pico-8 play session: no input (idle), after a click and taps of 🅾, ❎, 🅾+❎, 🅾 in the second before t = 0

[t = 1 s] idle ~1s (no d-pad/buttons)
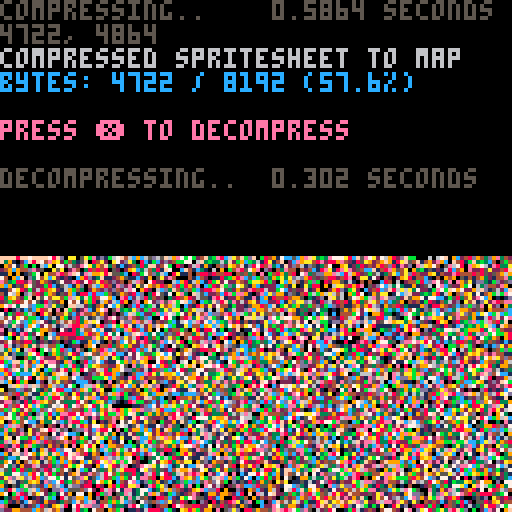

pico-8 cartridge
version 38
__lua__
-- px9 data compression v9
-- by zep & co.
--
-- changelog:
--
-- v9:
--  @pancelor
--  ★ redo bitstream order
--  234 tokens (but ~4% slower)
--
-- v8:
--  @pancelor
--  ★ smaller vlist initialization
--  241 tokens
--
-- v7:
--  smaller vlist_val by @felice
--  7b -> 254 tokens (fastest)
--  7a -> 247 tokens (smallest)
--
-- v6:
--  smaller vlist_val by @p01
--  -> 258 tokens
--
-- v5:
--  fixed bug found by @icegoat
--  262 tokens (the bug was caused by otherwise redundant code!)
--
-- v4:
--  @catatafish
--  ★ smaller decomp
--
--  @felice
--  ★ fix bit flush at end
--  ★ use 0.2.0 functionality
--  ★ even smaller decomp
--  ★ some code simpler/cleaner
--  ★ hey look, a changelog!
--
-- v3:
--  @felice
--  ★ smaller decomp
--
-- v2:
--  @zep
--  ★ original release
--
--[[

	features:
	★ 273 token decompress
	★ handles any bit size data
	★ no manual tuning required
	★ decent compression ratios


	██▒ how to use ▒██

	1. compress your data

		px9_comp(source_x, source_y,
			width, height,
			destination_memory_addr,
			read_function)
				
		e.g. to compress the whole
		spritesheet to the map:
		
		px9_comp(0,0,128,128,
			0x2000, sget)

	…………………………………
	2. decompress
	
		px9_decomp(dest_x, dest_y,
			source_memory_addr,
			read_function,
			write_function)

		e.g. to decompress from map
		memory space back to the
		screen:
		
		px9_decomp(0,0,0x2000,
			pget,pset)

		…………………………………

		(see example below)

		note: only the decompress
		code (tab 1) is needed in
		your release cart after
		storing compressed data.
		
]]

function _init()

	-- test: compress from
	-- spritesheet to map, and
	-- then decomp back to screen

	cls()
	print("compressing..",5)
	flip()

	w=128 h=128
	raw_size=(w*h+1)\2 -- bytes

	ctime=stat(1)

	-- compress spritesheet to map
	-- area (0x2000) and save cart

	clen = px9_comp(
		0,0,
		w,h,
		0x2000,
		sget)

	ctime=stat(1)-ctime

	--cstore() -- save to cart

	-- show compression stats
	print("                 "..(ctime/30).." seconds",0,0)
	print("")
	print("compressed spritesheet to map",6)
	ratio=tostr(clen/raw_size*100)
	print("bytes: "
		..clen.." / "..raw_size
		.." ("..sub(ratio,1,4).."%)"
		,12)
	print("")
	print("press ❎ to decompress",14)

	memcpy(0x7000,0x2000,0x1000)

	-- wait for user
	repeat until (btn(❎) or true)

	print("")
	print("decompressing..",5)
	flip()

	-- save stats screen
	local cx,cy=cursor()
	local sdata={}
	for a=0x6000,0x7ffc do
		sdata[a]=peek4(a)
	end

	dtime=stat(1)

	-- decompress data from map
	-- (0x2000) to screen

	px9_decomp(0,0,0x2000,pget,pset)

	dtime=stat(1)-dtime

	-- wait for user
	repeat until (btn(❎) or true)

	-- restore stats screen
	for a,v in pairs(sdata) do
		poke4(a,v)
	end

	-- add decompression stats
	print("                 "..(dtime/30).." seconds",cx,cy-6,5)
	print("")

end

-->8
-- px9 decompress

-- x0,y0 where to draw to
-- src   compressed data address
-- vget  read function (x,y)
-- vset  write function (x,y,v)

function
	px9_decomp(x0,y0,src,vget,vset)

	local function vlist_val(l, val)
		-- find position and move
		-- to head of the list

--[ 2-3x faster than block below
		local v,i=l[1],1
		while v!=val do
			i+=1
			v,l[i]=l[i],v
		end
		l[1]=val
--]]

--[[ 7 tokens smaller than above
		for i,v in ipairs(l) do
			if v==val then
				add(l,deli(l,i),1)
				return
			end
		end
--]]
	end

	-- bit cache is between 8 and
	-- 15 bits long with the next
	-- bits in these positions:
	--   0b0000.12345678...
	-- (1 is the next bit in the
	--   stream, 2 is the next bit
	--   after that, etc.
	--  0 is a literal zero)
	local cache,cache_bits=0,0
	function getval(bits)
		if cache_bits<8 then
			-- cache next 8 bits
			cache_bits+=8
			cache+=@src>>cache_bits
			src+=1
		end

		-- shift requested bits up
		-- into the integer slots
		cache<<=bits
		local val=cache&0xffff
		-- remove the integer bits
		cache^^=val
		cache_bits-=bits
		return val
	end

	-- get number plus n
	function gnp(n)
		local bits=0
		repeat
			bits+=1
			local vv=getval(bits)
			n+=vv
		until vv<(1<<bits)-1
		return n
	end

	-- header

	local
		w,h_1,      -- w,h-1
		eb,el,pr,
		x,y,
		splen,
		predict
		=
		gnp"1",gnp"0",
		gnp"1",{},{},
		0,0,
		0
		--,nil

	for i=1,gnp"1" do
		add(el,getval(eb))
	end
	for y=y0,y0+h_1 do
		for x=x0,x0+w-1 do
			splen-=1

			if(splen<1) then
				splen,predict=gnp"1",not predict
			end

			local a=y>y0 and vget(x,y-1) or 0

			-- create vlist if needed
			local l=pr[a] or {unpack(el)}
			pr[a]=l

			-- grab index from stream
			-- iff predicted, always 1

			local v=l[predict and 1 or gnp"2"]

			-- update predictions
			vlist_val(l, v)
			vlist_val(el, v)

			-- set
			vset(x,y,v)
		end
	end
end

-->8
-- px9 compress

-- x0,y0 where to read from
-- w,h   image width,height
-- dest  address to store
-- vget  read function (x,y)

function
	px9_comp(x0,y0,w,h,dest,vget)
	local mytable = {}
	local dest0=dest
	local bit=1
	local byte=0

	local function vlist_val(l, val)
		-- find position and move
		-- to head of the list

--[ 2-3x faster than block below
		local v,i=l[1],1
		while v!=val do
			i+=1
			v,l[i]=l[i],v
		end
		l[1]=val
		return i
--]]

--[[ 8 tokens smaller than above
		for i,v in ipairs(l) do
			if v==val then
				add(l,deli(l,i),1)
				return i
			end
		end
--]]
	end

	local cache,cache_bits=0,0
	function putbit(bval)
	 cache=cache<<1|bval
	 cache_bits+=1
		if cache_bits==8 then
			mytable[dest] = cache
			poke(dest,cache)
			dest+=1
			cache,cache_bits=0,0
		end
	end

	function putval(val, bits)
		for i=bits-1,0,-1 do
			putbit(val>>i&1)
		end
	end

	function putnum(val)
		local bits = 0
		repeat
			bits += 1
			local mx=(1<<bits)-1
			local vv=min(val,mx)
			putval(vv,bits)
			val -= vv
		until vv<mx
	end


	-- first_used

	local el={}
	local found={}
	local highest=0
	for y=y0,y0+h-1 do
		for x=x0,x0+w-1 do
			c=vget(x,y)
			if not found[c] then
				found[c]=true
				add(el,c)
				highest=max(highest,c)
			end
		end
	end

	-- header

	local bits=1
	while highest >= 1<<bits do
		bits+=1
	end

	putnum(w-1)
	putnum(h-1)
	putnum(bits-1)
	putnum(#el-1)
	for i=1,#el do
		putval(el[i],bits)
	end


	-- data

	local pr={} -- predictions

	local dat={}

	for y=y0,y0+h-1 do
		for x=x0,x0+w-1 do
			local v=vget(x,y)

			local a=y>y0 and vget(x,y-1) or 0

			-- create vlist if needed
			local l=pr[a] or {unpack(el)}
			pr[a]=l

			-- add to vlist
			add(dat,vlist_val(l,v))
			
			-- and to running list
			vlist_val(el, v)
		end
	end

	-- write
	-- store bit-0 as runtime len
	-- start of each run

	local nopredict
	local pos=1

	while pos <= #dat do
		-- count length
		local pos0=pos

		if nopredict then
			while dat[pos]!=1 and pos<=#dat do
				pos+=1
			end
		else
			while dat[pos]==1 and pos<=#dat do
				pos+=1
			end
		end

		local splen = pos-pos0
		putnum(splen-1)

		if nopredict then
			-- values will all be >= 2
			while pos0 < pos do
				putnum(dat[pos0]-2)
				pos0+=1
			end
		end

		nopredict=not nopredict
	end

	if cache_bits>0 then
		-- flush
		mytable[dest] = cache<<8-cache_bits
		poke(dest,cache<<8-cache_bits)
		dest+=1
	end

	local str = ''
	for i = dest0, dest do
		-- str ..= (chr(mytable[i]))
		str ..= chr(peek(i))
	end
	printh('compressed to ' .. #str .. ', ' .. #str/8192)
	str = escape_binary_str(str)
	print('' .. dest-dest0 .. ', ' .. #str) -- .. dest0 .. ', ' .. dest .. ', ' .. str)
	printh(str, 'output.bin')
	printh(str, '@clip')
	return dest-dest0
end

function byte_to_hex(byte)
	local hi = ({
		[0]='0',
		[1]='1',
		[2]='2',
		[3]='3',
		[4]='4',
		[5]='5',
		[6]='6',
		[7]='7',
		[8]='8',
		[9]='9',
		[10]='a',
		[11]='b',
		[12]='c',
		[13]='d',
		[14]='e',
		[15]='f'
	})[byte\16]
	local lo = ({
		[0]='0',
		[1]='1',
		[2]='2',
		[3]='3',
		[4]='4',
		[5]='5',
		[6]='6',
		[7]='7',
		[8]='8',
		[9]='9',
		[10]='a',
		[11]='b',
		[12]='c',
		[13]='d',
		[14]='e',
		[15]='f'
	})[byte%16]
	return '\\x' .. hi .. lo
end

function escape_binary_str(s)
 local out=""
 for i=1,#s do
  local c  = sub(s,i,i)
  local nc = ord(s,i+1)
  local pr = (nc and nc>=48 and nc<=57) and "00" or ""
  local v=c
  if(c=="\"") v="\\\""
  if(c=="\\") v="\\\\"
  if(ord(c)==0) v="\\"..pr.."0"
  if(ord(c)==10) v="\\n"
  if(ord(c)==13) v="\\r"
  if(ord(c)==9) v="\\t"
  	-- v = byte_to_hex(ord(c))
  out..= v
 end
 return out
end
-- 40% - 50%
-- 14 images per cart...
-- dw = 8 images per cart...
__gfx__
00001545555b000000000000540000000000000000105000000000000000001d7777d11110000000000000000000000000000000000000000000000000010100
010055ab5b4400000000000055300000000000000055000000000000000001dd777d111101000000000000000000010101010010100101000000000001011000
005004b455b50000000000055500000000000000010000000000000000001dd666d1111100000000000000000001001010000100020000010000000011100000
0000545b5543000000000105530000000000000005500000000000000001dddd6dd1111010010010000000000000102002002020000102000000001101010000
050054b45b500000000000055000000000000000500000000000000000ddddedd111111000000000000000001011010000010000201000000000110110000010
0005545555500000000010553000000000000001050000000000000011dddddd1111100000000000000000010102001010202020010000000010111000000000
050055535550000000000005500000000000000500000000000000011dddded11111010010100000000001001010102002000101010000000101101000010100
000545555500000000050045000000000000001050000000000000dddddddd111110100000000010000101112010200010110201000000010111100001001010
050045504500000000000155000000000000001000000000000011ddcddd11111010000100001000000010201101001202020100000001011110000010100000
0020455504000000001002500000000000000120000000000011dd1cdd1111101000010000100000001120110201020101011010000101121010001010020000
50054504550000000002004000000000000000000000000001ddd1cd111111101101000020000000102111211010211021110100010021110100010201000101
050445555500000005000450000000000001020000000001ddddddd1112111020000020000000000111121111102102111200000002111100001101000001010
05054550400000000001040000000000000020000000012dddddd111111110101002000000000102121111102021121120101001111111001010210101010110
050445545500000002004550000000000010200000002ddddddd1111211102010000000010010011112121211212111211000102112110101111001001111101
0504445550000000102055000000000000200000002dddddddd11111111201002010100000001212212111121111212100101111111100111010100110101010
05545554500000005000400000000001000200002dddddddd1100121102012000000001010102121212112121221211110111121211011111110111011210000
050945455000000020255500000000000200000ddddddddd1001112120120010110100000012121d1d1121212121211111111211111111111010111121000000
05544545500000005005500000000000020002dddddded1100012110120110100200020102121d1d11d1d1212d1d111111121111111111110111111110000000
055945545000005502045000000000050202dddddede11000012120211201020000100011212ddd1d1d21d1dd1d1111112121111111111111111211000010100
05599345500001b50055500000000000202ddddeded1000001211120201020010100101122d1d1d1d1dd1ddd1d1111121d1d1111111111111121110010000000
055954b430000665204b5000000001022dcdddded10000001121202112010102001011221dddd1d1dd1dddd1d11d1ddddc111d1d111111111111000100101010
50995954000056b25095500000000025ddedeed210000001212021212010200010201212dd1d1d1dddddddc1d1c1d1c1d11d1c11111111121110100001000000
054ab4b410006c5505ab5000000005dd6ddedd100000001022120210202010201001222dddd1d1dd2d1dd1d1d11dcdd11dc1d111d11121111100011010100000
53945955000b6b020477b0100001dd6edeed2100000001121202121201102010112122dd1d1dddddddddd1d1cdddd1dcd1dd11d111d1c1111011010100000000
059b9b935056b0405b7fb000005d66de6ed100000000012221212020202001010212ddddd1ddddddddd1dc1d1dcdc1dddc11c11c1d1c11110101110010000010
539b44b4006632204aab000015666e66d1100000000112212022212011011020212dddd1dddd1ddddc1d1dddddd1dddc1d1d11d1d1c111111111000000001001
55aaba45036b02055bb05005d66666ed1000000000012220222020210202010222ddddd1dd2dddddd1ddc1ddcd1dddc21d1c1dc1d11111111101000000101110
5b9ba5b5166004054450005666666e1100000000010222220222020202010212ddddd21dddddddddcd1ddddd1dddd1d1c1c1dd1d111111111000000111110101
55a6ba45dcb05402553055666666d21000000000002222022202212010202122dddd2dddd2ddddd1dddcdddcdddc1dc1d1ddcd11111111100000011110110101
35bfa5b56b2052044505ad66666d2000000000001222220222202020201122ddedd2ddd2ddddddddcdddddcdddd1d1d1ddcd11111c1111100011111111101010
5baaa95665004025435abf6666d20000000000102222222222220202112222edd22dd2ddddddddc2dddddddddc1dc1dcdd1d11c1111111001111111111010111
59a9b9b6b01540445badf6666500000000000000244220422020221020222edd2dddd2dddddddddddddddddd1d1d1dddc1d1c11c11111011111111111011111d
5badab7c50040204abad6666122000000001002282422242222202020228ddd22dd8ddedddddddddddddddc1dc1ddcdd11c11d1111111111111111111111ddc2
59a6a66b2055225ba46a66602000000000000024242224222202202228dde222ed2dddddddddddddddddd1dd1ddcdd1c1d1c11111111111d1c11111111ddc1dd
3abab66500522baada666a052200000001000248422224222220202228d8d2ede2ededddedddddddddddcd1cdcddd1d1c11d1111111c1dc111111c1dddc1dddd
5a6a66b205045abad666b402000000000000248242244222222202282ed282e22eddddeddddeddedddd1d1dddddd1c1d1d111111c1d1d1111c1cddcdc1ddc1c2
5aa66655054bab96a66a452220000000000228422244424220202882e282ed8dedde2ddddedddedddddcddcdddc1c1d1111111c1dc1c111c1ddcdcdcddc1dddd
b9666b40059baa6a66b9502000000001020244422444422222228282e28e2e2ede2dededdddeddddd1d1ddddd11d1d111111cddc1d11c1dcdcdddcddc1ddc1dd
4bfcfa504baa4ad66ab420400000000000284822448244422044882e882e82ede22edddededdddddcddddddc1dc1d11111cddc1d1c1dddcddddcddc1ddcdddc2
9a66b455baaa6a6bab920220000002002228424282442422248828828d82eed82eddededededddd1dddddd1dc1d1111ccddc1d1c1ddcdddddcdcdcddcddcdcdd
b666a55baaba6b69a922220000020000228444284824442228288288888ede28dededededddddddddddddc1d1d1c1c1dddc1dc1ddddddcddcdddcdcddcddc2c2
966ab4aaaaaa644ab90220000200002044844284448442228882882828de288dededededddddddddddd1d1dc1c11dddddc2dcddddddddddddcdcddddcdc1d1d1
b66ababaaaa6b44a92222002000020228482444848282248488888888ee28e2ed8ededed2ddddddddddc1d1111dcdddc1dddddddddddddcdddddddcdd1dc1d1d
66aaabaaaaba24aa4022020000200224484448848482248884848288d8288deeedeede2ddd2ddddddd1dd1c1dddddcddddddddddddddcdddcdddcd1dc1d1d1c2
ba6abaaaa6a124a440420002000222484844848484428848488888488e8e2e8deeddd2d2ddeddddddcd1c1dddddddddddddeddedddddddddddcd1dc1dc1dcddd
6aa6aaaaab404aa45222020022202484848488484844848ff848488d8288eededed82e2ededddddd1d1d1ddddddddddedededdddddddddddcd1ddc1dcddcdddd
abfaaaaa64044a95042020202022884884884888888889ffa888848888ededeee28d8ddeddededdd1d1ddddddddddedeededededddddddc1dddc1ddddddddddd
aa6aaaa6b2249a522802020204244984848484849fff49ae88488882e8deeee28282e2edeeeeddd1ddddddddddeedee6e6eddddddddddcddcdcddddddddddddd
aa66aa6a4044aa52420202042248ff848888889e777f9f884884848e8e8eed882e2e8e2eedededdddededdedeedee6e666eeddddddddcddddddddddddddddddd
abf6a6b922299904802040455449ff84898989f7779a9848848848e8d8ed882888e2edeeeeededeeeee6eedeee6677777776dddddddddddddddddddddddddddd
af6fa6a42249a4482040555544eee8988848f777e9f4848984848e8e8ee8288e288eeeedeeeeeeeede6eeee667777776776ededdeededeeededdddddddddcdc2
a6666a92224a942420555554ef949884894777f9eae898484848e48ed82888888edeedeeeedeeeeeeee6667776e66e6e6e6e7ee67776e6d6dddddddddcdcdddd
66666a42499a928204555598984884889e777f4fe489884848e48ee88888e82e8eeeeeeeeeeeeee6676766e6ee6e6e667767776776e6dddddddddddddddddddd
6666a944ffaa44425535448e89e98899f77f49ef89884489848e8e8288e8888eeeeeeeeeeee67667eeeeeeedede6e6e77776766eeddddddddddddddddddddddd
6666a9497faa982255b498984fe889e77f489fe488984848e4e4e84884848eeeeedeeeee6677777eeeedededede6e6676e6ededddddddddddddddddddddcdcdd
666f9949a9aa442535948484f7449f77f89eee889848989848e8488848499e4eeeeeeee677776eeeedeedeee6e6e66e6edddddcdcdcddcdddddddddcdcddc1dd
666a999949ff4804b9489889ff89777f89e7e489848984e8e48988989494e9eee6ee6777767eeeeedeeeeedee6eededddddcdcdddddddddddddddcddc1dc2dc2
766a49944a7a825494488984e44f77e84f774884898484898988489999989ef77677766eeeeeeeeeee6d6e6ededdddddcdddddddddddddddcdcdc1dcddcdc1dd
66a944949979425a4988984fe8a77489e7f88989844444e44844999498efef777776eeeee4e4eede66eeeeddddddddddddcddddddddcdcdcddc1ddc1dc1d1dc2
76a949984a792594884489ee897788967e89884898489ff989999998e9eff77777ee9e94e9ef66f6eeedddddddddddcddddddcdcdcddcdddc1ddc1ddc1dcd1c2
66aa84489774449489898ee947689877e88898484894f77e9949989e9ff677776f99e9eef67efeeeeddedededddddddddddcddddcdcddc1dddc1ddc1ddc1dddd
76a9499897f9498989849e447f888f7e44988989894f77f99999eefff77776fe99e9effffe9e9e4e4ededddddddddddcdcddcdcdd1dc1ddc1ddddcdddddddddd
66a9e998977994889444e98fe489f7e9888988489977779999eeef777677ee99e9ffff949e9e4e9eded8dededddddddd1dc1dd1dcddddddddddddddddddddddd
7fa94a94f77f9899489489ef889e7e4889889899e777f999eeef7777776eaffffff9949e94ffafe4eededdddddddddcdddddddddddddddddddddddddddddddde
6faf9a98a77f9894449898a89897e8898898449f777f94eef76ffa7767ff777fa949e9e99ff7fffededededdddddddddddddddddddddedededededededededde
7fafaaa4f779489489898984896e4898484899f777f9ef776efaf7677f7777a9e9e94e99f7777f4fededddededdddddddddddddedee6d6ededededdedddddddd
7fa7fa94a77989989898a9894ae84884898997777fa67e6efaff77767777f949494e99a777fffae64fde6eddedededdedddededd6d6ded6ddddddddddddddddd
6faf9a94f7f944989489779899898989899e7777ff7e6efafff77677777f9e9e9e99af777fa6e6fe6f66dededddddedddedddddddddddddddddddddddddddcdd
7faf9ae9f7794444994a77999848889898f77777f6e7eaff7ff66e776ff999e9e9faf7ffa66f6fdf6de6666d6e6deddddddddedededddddddddddddddddddddd
7faf49aef7f94989844f7f99ae9898499f777776eef9ffffff7e777ff99e4ee9faafffa6666f6ff6f66666666d66d66dede6ded666e67eeeedeededddddddddd
ffafa9faf7f98989899f7a99f7a48989777776eefefffffff6e7777e9eeef9faaffff6666f66f6666f66666666666666666776676667766ddeddededededddde
7f7af9aef7f94489889779afff9899f677776eefefffff967e7777f9e4f99a9faff666f6f6766f6f6676767676767677777777777777776666e6e6eeedeedede
fffaaea977a4989894f7fa9a99899ef7776eeeffffff997e677777e4999a6fafa66f6767777777777777777777777777777777777777777777777767666e6ede
aaaaf9af779984899a77f9948494ef767eeeefefff99e76e7777e499aaffafaff77777777777777777777777777777777777777776676766666ededdeddddddd
faf99a9f77a9499f7777a944494ff7f6eeeeffff9e4e6e7777f4999a9faaff777777777777777777777777777777777676666666d66deddedddddddddddddddd
af9a999977949f777f77989899eff6eeeeeeffe989ff6e777e9eaefefff7777777777777777677777777fffffffafff6f66666dededddedddeddeddddddddddd
a9e99f9afa9f777faf7f9849efffeee8ee9ff9449e6e7777fff7777777777777777777777777676ffafafafaafa6fda6e6e6de6d6dededdeddedddddddddddd2
fa9a9a69afaffa99977a899aeaeeee8e9ffe4899e6e6777777777777777776ff6f6767777676faaaafaafaafafaaaffa6dfd66ded6deddeddddddeddeddddddd
aaf99f7a9f7f9448e7799ae9efee8e9ef9e98996eee7777777777777ffffff99ef777766e6efeffafaaaafaafafafa4fafefee66deddeddedededdddddddddd2
aaaaf77aaa94489997aa999e9e84e4eae489996ee677777776ffffff4ee949e67776eeeee6e6f4feaea69aaaaaaa4afa4aadadee6de6deddeddddeddddddd2d2
afaa777a498989999a99e9e4e8e89e9e9899efeee777777efee9e4e449eeee67e6eeeeedeee4ef9dae4af969f9afaaafaeaeae4fdeedededdededd8de2d2d2d2
faaaa77a49899949949498e8e8e4e9e489e9feee66eeee44448e4e4efe6ee6eee6ee6eee2eee4ee9eaea4a9a9a4a9f99a4a4a4ae9dededee2e2e2ed2d2e2d2d2
aa9affaf9949999e9e4e848e8e44e9e89e96eee6ee89844eeeff77eeeeeeeeeeeee67ee8e44e4e4e4e9e9e9e9aa9a9a4af9f9e9d9e9e4e4de2e2e2de2e2de2de
aaaafaaa4999984848484e8e48484e89eefeeee6e898eee77776eeeeeeeeeeeeeeeeee448e84e949e94994a949e949e9999499e9e4e49d4e44e2ed8d2ed2d8d2
aaaaaaaa99989e48984884e8e4e898e8feeeee6eef67777776ee7e7676eeee99999999999999494949e9e9e99e999999e94ae9494a4ae494e44e44e4e24e2d24
aaffaaaa984448988844e8848848e89eeeeeee7777777776e77777777777777777ffffef9f9f99a9999999999999e94999e9949e949494e949444e4444e244e4
a9aaaaaa9898488448e88e8e4e8e8e4eeeeee67777776eeeee777777777777777777777777777777ffffafafaaaa9aaa999999a99999999494994949e444e444
aaaaaa9a948489884848e4e888484eeeeeeee67676e6eeeeee8e99ea7ffffff77777777777777777777777777777777f77ff7fffaffafaaaaaaa9a9a9a9a9a99
aaaaa9aa9489889848e4e8e4ee8eeeeeeeeeeeeeeeeeeeeeeeeeeee9afaaa9a99a9aaafafff777777777777777777777777777777777777777777ffffafaaaaa
9aaaaa9aa988988e8e4ee9ee8e4eeeeeeeeeeee67eeeee8e888844ea77a9999999999999a9aaaaafffff77777777777777777777777777777777777777777777
aaaaa9aa998484489e4eeeeeeeeeeeeeeeeeeeeefa9888e8eee449ff94898498949494999999999a9a9aa999ffafaffff7777777777777777777777777777777
9aaaa9a9a9898e4e8eeefffff6e7eeeeeeed8284888448488849ea94484284848888884884844494e9eeee6eee6eee44494494949e9eaefffffffff7f7777777
aaaaa9aaaa48489ee9eff776e7eee776ee2824244448488e89eaa982824444444244484484884ee767676eeef498828484848484444444484444444444449449
aafaa9a9a9989e8eef7776f77e767777e848444448484e849ea94824484848484848448848f7776e7eeeeef98484444444484448484848448484484444444444
faaaa9aa9a9e8e4eff7f77767e77777e844484848488e89ea9a48484828284848484884f7776e7e7eeee44848484844848448444844844844448444844444444
7faf9a9aaa94e9eff76767e77777776ef9e9e84848e894a9a984844848484828848ef7777e777efee48484824424444444444848448448448444844448484444
77aaaa9a9aae9efff7e7f777777777fffffef949e499eaaa4884884844848484ef77777777ee8488282444444482844844848444844844844844448444444444
77faea9aa9aeffff67f7e77777777777777ff77fffaaaa9884844484848844ff7777777ee4848424424444444444484484444484944949449494494949494944
777aaaa9aaaffffff7e77777777777777777777777777f9428284848484ff7777777ee8484842824444448484888448444494949494944949444444444445454
777ff4aaafff767f67777777777776fffff777f7f7ff777f944848844ff777777fe8484824244484848848484844844489848448448448444444444444542422
f77fafaaa6f777f7e7e7777777777ffff777ffaaaaff77777faa84ff7777777e4884844488888484884848484848484844844844844844448444444422422240
f77ffffafff77f7f7f77777777777777777fafaf777777fffffff7777777fe888484888848484888484884848484448484484848484448444448444444444444
a777ffaf7ff7776ff7777777777777777fffff77777fe484ef77777777e488484888484884888484848448444444844848484844498449844444444444444444
a777ffa77f7f77f7f777777777777777ff6777776f4e89ef7777777fe88848848848848488444844444844884884884848989898984984949494444444444444
af77fff77f7776f777777777777777777777776eeee9f77777777f84848484884884848444484494898488988989898989848948494494448444949449444444
af777ff777f77f7f777777777777777777776fefeaf77777777e4888848848488448484898494848484898489848489844989494989849894944444444444444
aa7777776777f7f77777777777777777777ffffff77777777e488484898484849844989444844989898984898498948989894894944944444444444444545555
fa777f777776ff7777777777777777777767ff77777777fe88848489848489848484844844989898984898989844898494949494494449444444444554554545
fa777777f7777f777777777777777777777777777776e88484844848484848484448444989898489898988484989949949499499449444444445955954b95ab4
fa77777777f7f77777777777777777777777777f7fe94e989e98989484844844898998989898949848989999494949999aaaaabaa9b9a9b9ab99b94b94954544
fff77777777f7f77767f776777777777777777fffeafa9e9ef448448444844494989898989498989944944444444444454454444444454444454254455555450
fff77777777777677f7767777777777777777ffffafaaaafa4484444848949848984989e94449444494444844844444444444444444444454445445424445545
fff777777677677f77f77777777777777767fffafaaff77fa444484898984898989e949498944444844844444444444242424244244545445444444445454455
77f7777777777777777777777777777676ffffeffffffaf94848989894494949e994444444444444444444484448444444444444424454545455555554545455
77777777777777777777777777777677f7ffee4e49aa94e44498989989449e949489449444444444444444944444444484424222425424252525454555555540
7777777777777777777777777776777f7fefee9e9e4e8448984489849e9e94444444444444444494494984444444444444444444442452542525250425252552
7777777777777777777777777777ff776eee4e4e4e84444e8989449e989444444444444449449444944449449444444444244424245424254252242525250405
77777777777777777777777777776f6efee4e9e44498989498949844442224244245444445444494449494944949444444444442422425225225204040422520
7777777767777777777776767676feeee4d944489844844844442422202220220222040454244424444444449444949444444444445242522520425225040420
7777777777767777676767ff6f6eee4d444244442442424222202020222022222204222202202042222242442444444494444444444454452242522042204040
777777767677676776f6e7e6e6eed4e4442222220220220202042222202222202222022222222222022222022222222224444445454544544545454525425220
7777777777776e76efe6e6e6eed4e444252502022022204202202020222222222222222222424224442224422222222222242504020404040404522525254545
7777767766e67e6e6e6e6e6ed4e44452522220202202020220220222222022222244484888888888888888888884884848494222220202020202002020202020
777777766ee76ededee67e4e44442522204022040202222022022202204444448988898848484884848484448448448484442202022220202020202020202020
77767666eddded2d4d46edd424252252520402502040202020202224448988489849889848898488484848844849494844402222220204022020200200200200
7767766d2222dd2222d4d4425252545252520402202202020424444898989899899e99ea9a99a9a9a99999999949994884422020204220202020202020202020
67666ed2251212125222d225452525204025204042020424449898989899eaff777777777fafaaa9994944484484848448020222020202202202020202020000
66e6d225111112151552525252545252525042520424448989898949ff7777777777777faaa99444444848448484242222022002020202020202020202002220
__gff__
0081030301811303030301010000010003030101010103030101000000000000000000000000000000000000000000000000000000000000000000000000000000000000000000000000000000000000000000000000000000000000000000000000000000000000000000000000000000000000000000000000000000000000
0000000000000000000000000000000000000000000000000000000000000000000000000000000000000000000000000000000000000000000000000000000000000000000000000000000000000000000000000000000000000000000000000000000000000000000000000000000000000000000000000000000000000000
__map__
fffffff0ffff0ffd89e32fc19aa67c51f47fc01ffcc05f7c3c8cff11bf818b9b851f420042b8c21112fee70148c0f8f821e008c20b0a84ff733842c042f8295c940f8c62f83f23e01906fe092f3811f00dff6fc641c03fe046f8427887ff73183f50caf8851bc3f87ff12338f818ffb342f9df13065ec2ff8a7084ff3fc0022e
12f03fe3e37fce013ef0bfe6ff2ff0ff57f8ffd360e003ff7f3a20bce1ff1f87833ff8ffc760fcc1ffbf0eff7f1f08c0cdff82ffbf03168484ff7f0bce4258085ff8ff8f0148180290e10bff3309ffd3702402168431aef07f927593ff2732788681ff215f0207ff5719070165fc9f780438c2ff344c7e201cfcdf643ce07fca
c107c1c7ff4ac617fec782977081ff8f8c13fc6f255c24e024fc2fc3ff990ffcc5ffdfe4ff007ee7ff8f12fe1789ffff6f08c0ffff178430feff7ea83c82ffffcd8df0ffafc31fe0ffdf08fe47899ff8ff3f89ff83952b9c99ff3f13fe47f2519af8ff3730e17f22e40a02feffd2f03b7f3090c4ffff41f89d4b4e59e2ffff10
fe9784ffff44f81f72642be4ff6f70f0ff4b207cfcff6ffe08ffffc4fe871c5c25f9ffd3e18fc2ffdf90ff6558f82095ffbf4c180f1bfeff3168380bff7f8df25bf82bfcffbdf02ff8ffafe1672efeff43ea7f127e92121ef93fa6fe59f8972bc98ffcaf63f883f12b5ff843feffc3f0bf4df2caff5f88fe0f79e59025fe92f1
ff17c2ff6963a91f648941fe47f6bfe497851a3933e1e37f633f871ff9273c591e3bc233c9ffc4fea7fcc498fd012ef9ff83e1e27fc0ffc881173ce1ff8fcae1f8ffd9ff5f73fcff3cffffc9fe17e137fbffff865cf9ffc7e1afede8ffca85ff8fe3f49dfc007eca35f2bfb125f9ff2be12ffbdf4827f99fd8ffba8fe4070b7f
8027c9ffc2fe57e11fccf2b22cb75c24c9ffc04efb8bbf198c1c5c593e7901d7ff07fcc7ff843f6a567ef2fcedb8c2af7ce1bff00b3fdbff24fcccff22fcbf72f5ffbff1bf03c05f791cfc6f1cff7f83f29790ff91fcff1bd03e38f9ffcf8d90c299f8fff07fcffc744402474eff173b12fff3087ed90c32421c83849ff2faff
17b9355f9bf885091c5442963709e7c66187fd7f930b5d5ed9350bc391385dc3f26c9c520e494e1f6184ff4f729f40220d04b2c44190cbd67110b2efb93a721096b8c3ff66d70f1eb19a6382a06982157ce8210924d22542867be2e5ff931f2493e8f1894d481cf4e08f3f8ec439f99ff0bfdc18310cdd6e2091c58365e569ea
95f1ff3f2258788e438207cd6152c006ea43f4c82ff97f87030788d0c31124f9411f4ef80707f63591ff2faf9c96f0931cfb83ee975f58f201d9fbc70f512bbff363c242001e0b0d07a75d76f2f9e30abf73e51f3f2432fc232fd7c25ff9c5f6cf7cf27fe049863790d09c4ef983097e4c62e109f831f1479e7f5e802b825f11
f9594e0cff0712e678466d9cfbe1cadf810fff0f88c41316fe4c6018fe083fe70fe34afc118e400ef0138667482a18c6ff499e05841fc0020c7f6c08214308f922c0c2ff949384302b022e063eca41c27158e2ffca4f213cdc618c845b2e09ffff28fc4a00c20f24fcff557280f00fff7f120ce0ffbf0f06e00affff39fc42f9
ffc724349cfcffe9d0808bff3f5c1046f8ffeb0316feff3f8087ffbfcecbff3f0f77f82b8fff3f1bfe8c0fff7f34fc9c7fbeffbf19be081e967f1c9e66feff6148f82909ca92e0ff7f7281ee49cec4ffdf0d0bece408ffff7430044110f0ff7f2938863ff8ffd70f20e0ff6f872308ff7f9d868fffffceffff2f000000000000
